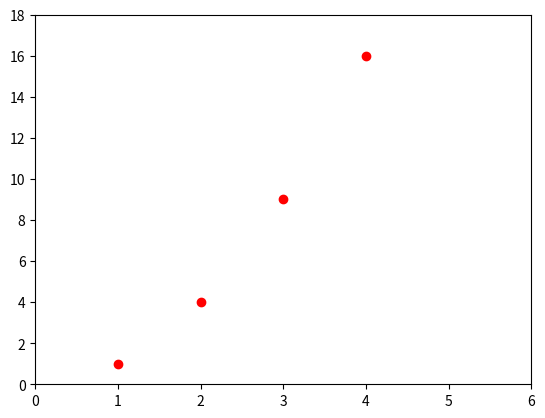

Source code (Python):
# -*- coding: utf-8 -*-
"""
Created on Wed Apr 29 16:41:36 2020

[redacted]
"""

import matplotlib.pyplot as plt
plt.plot([1, 2, 3, 4], [1, 4, 9, 16], 'ro') #r=red, o=circle
# https://matplotlib.org/3.1.1/api/_as_gen/matplotlib.pyplot.plot.html#matplotlib.pyplot.plot
plt.axis([0, 6, 0, 18]) #x start, x end, y start, y end
#plt.axis (xmax=5)
plt.show()